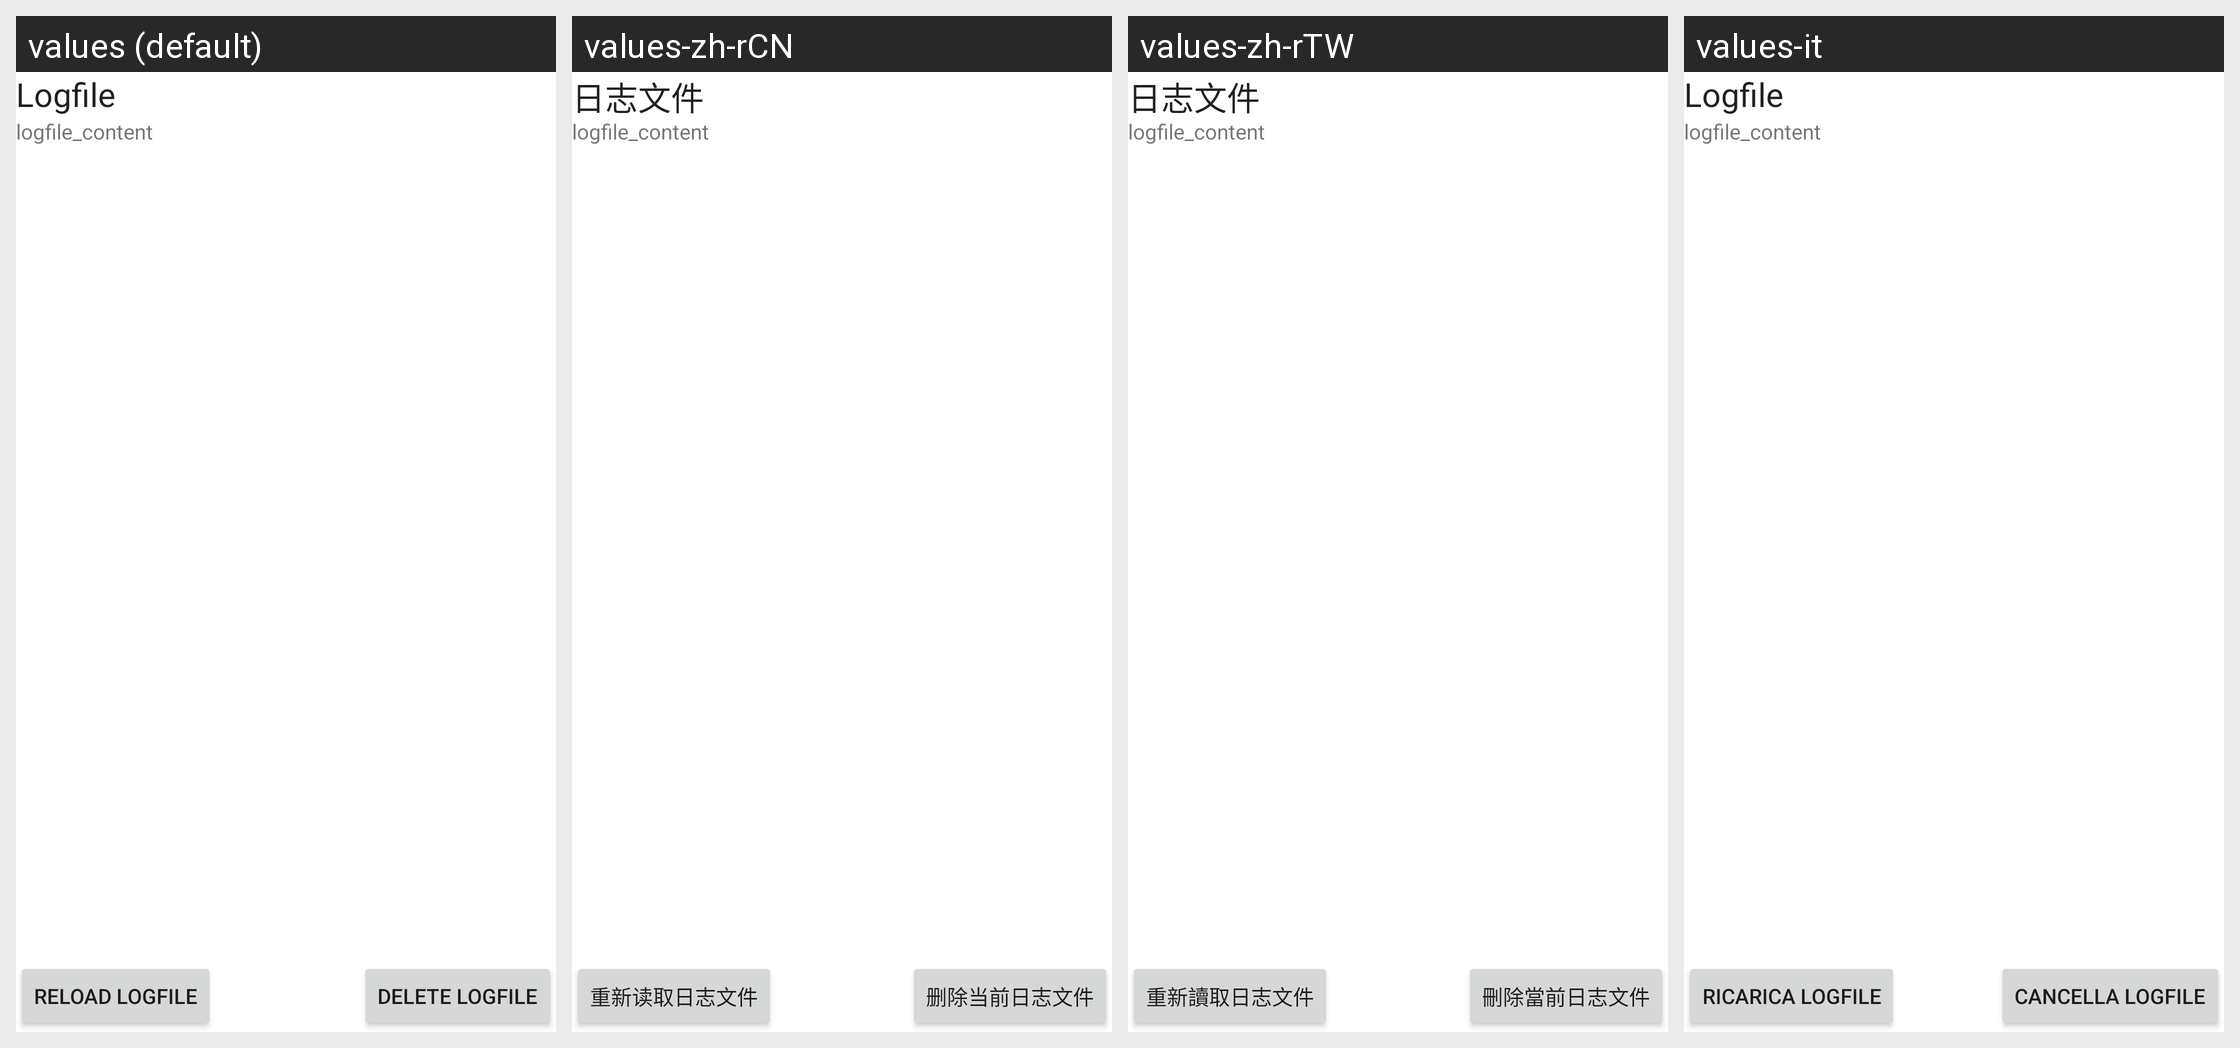

The same Android screen rendered under several of its app's locales, left to right. List the strings drawn on it with the default value and each locale's translation.
Android screen res/layout/view_log_file.xml rendered under 4 locales, left to right: values (default), values-zh-rCN, values-zh-rTW, values-it. Device: Nexus 5 (rendered at 1080×1920; each locale shown at half size, 540×960, under a caption strip naming it); theme Theme.MaterialComponents.DayNight.NoActionBar.
Other locales in the repository, not shown: values-de.
Strings drawn on this screen, with the default value and each locale's value (text and hints the layout hard-codes, and strings that could not be matched under every locale, appear in the picture but are not listed):

ui_la_header
  values: Logfile
  values-zh-rCN: 日志文件
  values-zh-rTW: 日志文件
  values-it: Logfile

ui_la_delete_button
  values: Delete Logfile
  values-zh-rCN: 删除当前日志文件
  values-zh-rTW: 刪除當前日志文件
  values-it: Cancella Logfile

ui_la_reload_button
  values: Reload Logfile
  values-zh-rCN: 重新读取日志文件
  values-zh-rTW: 重新讀取日志文件
  values-it: Ricarica Logfile
